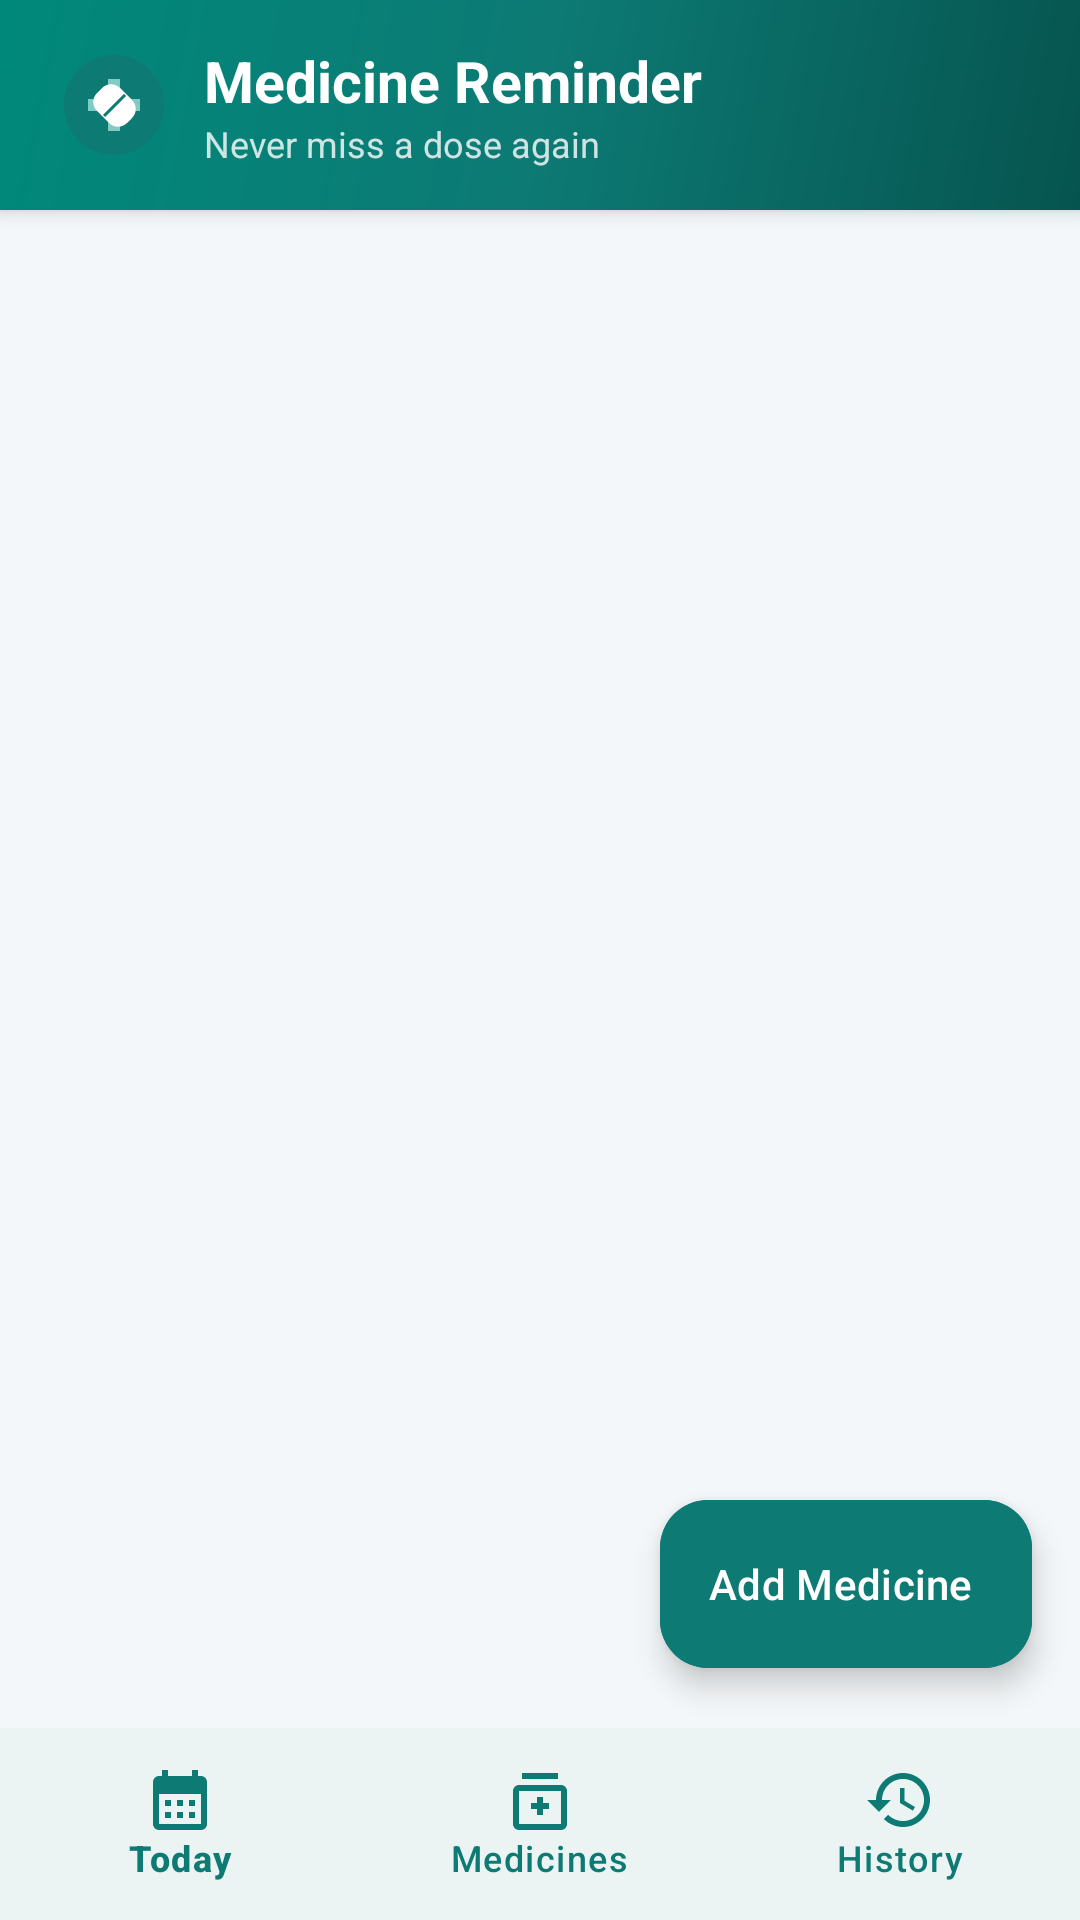

Produce the Android XML layout that renders to this screen, including the resource entries it uses.
<!-- AndroidManifest.xml: application theme Theme.MedicineReminder -->
<!-- res/layout/activity_main.xml -->
<?xml version="1.0" encoding="utf-8"?>
<androidx.coordinatorlayout.widget.CoordinatorLayout
    xmlns:android="http://schemas.android.com/apk/res/android"
    xmlns:app="http://schemas.android.com/apk/res-auto"
    android:layout_width="match_parent"
    android:layout_height="match_parent"
    android:background="@color/background">

    
    <LinearLayout
        android:layout_width="match_parent"
        android:layout_height="match_parent"
        android:orientation="vertical">

        
        <LinearLayout
            android:layout_width="match_parent"
            android:layout_height="wrap_content"
            android:background="@drawable/bg_gradient_header"
            android:elevation="4dp"
            android:gravity="center_vertical"
            android:orientation="horizontal"
            android:paddingHorizontal="20dp"
            android:paddingTop="14dp"
            android:paddingBottom="14dp">

            <ImageView
                android:layout_width="36dp"
                android:layout_height="36dp"
                android:src="@drawable/ic_medicine_logo" />

            <LinearLayout
                android:layout_width="0dp"
                android:layout_height="wrap_content"
                android:layout_marginStart="12dp"
                android:layout_weight="1"
                android:orientation="vertical">

                <TextView
                    android:id="@+id/tv_app_title"
                    android:layout_width="wrap_content"
                    android:layout_height="wrap_content"
                    android:text="@string/app_name"
                    android:textColor="@color/white"
                    android:textSize="19sp"
                    android:textStyle="bold" />

                <TextView
                    android:id="@+id/tv_app_subtitle"
                    android:layout_width="wrap_content"
                    android:layout_height="wrap_content"
                    android:text="@string/tagline"
                    android:textColor="#CCFFFFFF"
                    android:textSize="12sp" />
            </LinearLayout>

        </LinearLayout>

        
        <FrameLayout
            android:id="@+id/fragment_container"
            android:layout_width="match_parent"
            android:layout_height="0dp"
            android:layout_weight="1" />

    </LinearLayout>

    
    <com.google.android.material.floatingactionbutton.ExtendedFloatingActionButton
        android:id="@+id/fab_add_medicine"
        android:layout_width="wrap_content"
        android:layout_height="wrap_content"
        android:layout_gravity="bottom|end"
        android:layout_marginEnd="16dp"
        android:layout_marginBottom="84dp"
        android:backgroundTint="@color/primary"
        android:text="Add Medicine"
        android:textColor="@color/white"
        app:icon="@drawable/ic_add"
        app:iconTint="@color/white"
        app:elevation="4dp" />

    
    <com.google.android.material.bottomnavigation.BottomNavigationView
        android:id="@+id/bottom_navigation"
        android:layout_width="match_parent"
        android:layout_height="64dp"
        android:layout_gravity="bottom"
        android:background="@color/surface"
        android:elevation="8dp"
        app:itemIconTint="@color/primary"
        app:itemTextColor="@color/primary"
        app:menu="@menu/bottom_nav_menu" />

</androidx.coordinatorlayout.widget.CoordinatorLayout>
<!-- resources referenced by this layout -->
<resources>
  <color name="background">#F4F7F9</color>
  <color name="primary">#0D7A74</color>
  <color name="surface">#FFFFFF</color>
  <color name="white">#FFFFFF</color>
  <!-- drawable bg_gradient_header (drawable) -->
  <?xml version="1.0" encoding="utf-8"?>
  <shape xmlns:android="http://schemas.android.com/apk/res/android"
      android:shape="rectangle">
      <gradient
          android:angle="135"
          android:startColor="#06544F"
          android:centerColor="#0D7A74"
          android:endColor="#00897B"
          android:type="linear" />
  </shape>
  <!-- drawable ic_medicine_logo (drawable) -->
  <vector xmlns:android="http://schemas.android.com/apk/res/android"
      android:width="108dp"
      android:height="108dp"
      android:viewportWidth="108"
      android:viewportHeight="108">
      
      <path
          android:fillColor="#0D7A74"
          android:pathData="M54,4 C26.4,4 4,26.4 4,54 C4,81.6 26.4,104 54,104 C81.6,104 104,81.6 104,54 C104,26.4 81.6,4 54,4 Z" />
      
      <path
          android:fillColor="#80CBC4"
          android:pathData="M48,28 L60,28 L60,48 L80,48 L80,60 L60,60 L60,80 L48,80 L48,60 L28,60 L28,48 L48,48 Z" />
      
      <path
          android:fillColor="#FFFFFF"
          android:pathData="M37,42 C32,47 32,55 37,60 L49,72 C54,77 62,77 67,72 L72,67 C77,62 77,54 72,49 L60,37 C55,32 47,32 42,37 Z" />
      
      <path
          android:strokeColor="#0D7A74"
          android:strokeWidth="3"
          android:pathData="M44,65 L65,44" />
  </vector>
  <string name="app_name">Medicine Reminder</string>
  <string name="tagline">Never miss a dose again</string>
  <style name="Theme.MedicineReminder" parent="Base.Theme.MedicineReminder" />
  <style name="Base.Theme.MedicineReminder" parent="Theme.Material3.DayNight.NoActionBar">
          
          <item name="colorPrimary">@color/primary</item>
          <item name="colorPrimaryVariant">@color/primary_dark</item>
          <item name="colorOnPrimary">@color/on_primary</item>
          <item name="colorSecondary">@color/secondary</item>
          <item name="colorSurface">@color/surface</item>
          <item name="android:colorBackground">@color/background</item>
          <item name="android:statusBarColor">@color/primary_dark</item>
          <item name="android:windowLightStatusBar" tools:targetApi="m">false</item>
      </style>
  <color name="primary_dark">#06544F</color>
  <color name="on_primary">#FFFFFF</color>
  <color name="secondary">#00897B</color>
</resources>
